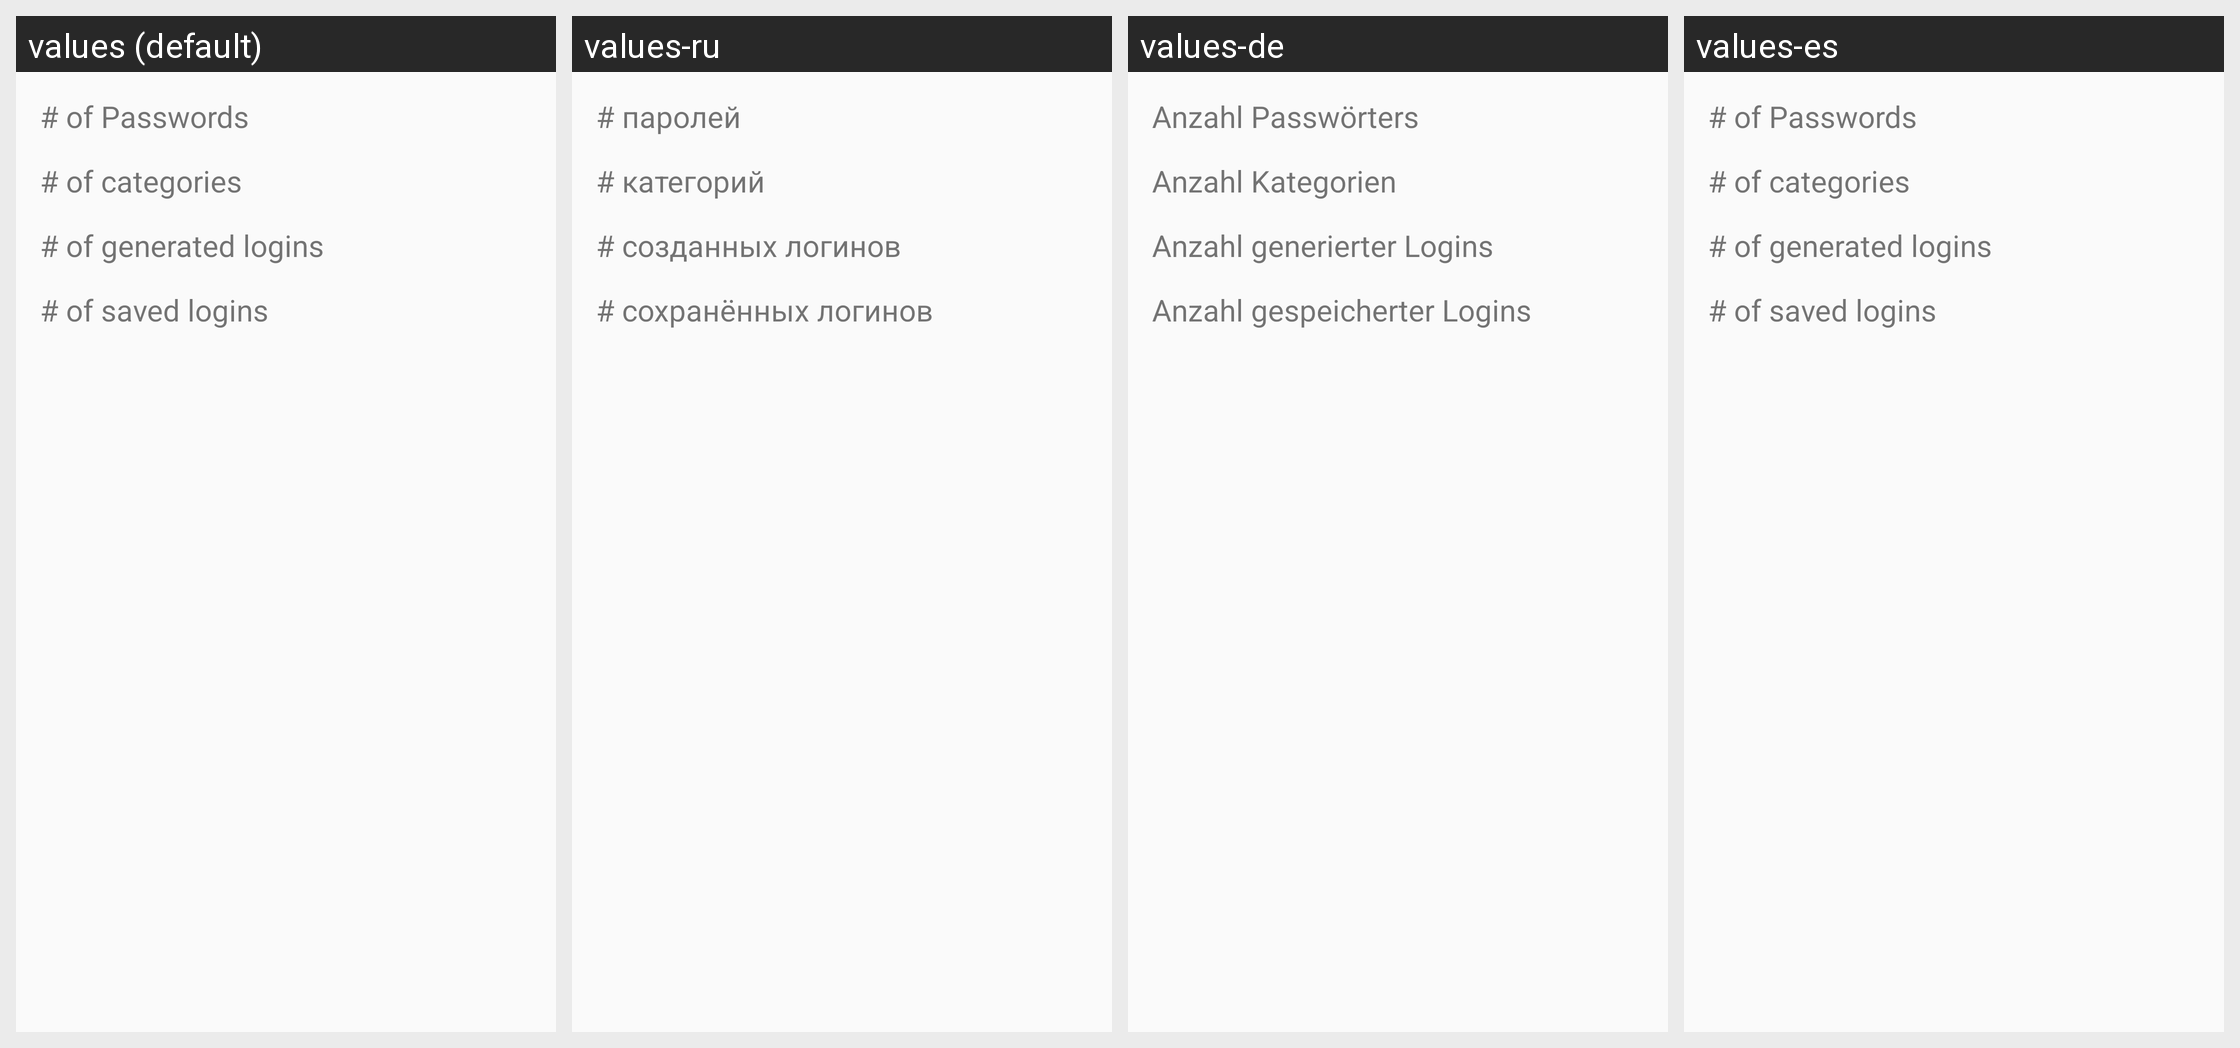

For this localized Android screen grid, give each drawn string resource with its value in every locale shown.
Android screen res/layout/dialog_statistics.xml rendered under 4 locales, left to right: values (default), values-ru, values-de, values-es. Device: Nexus 5 (rendered at 1080×1920; each locale shown at half size, 540×960, under a caption strip naming it); theme AppTheme.
Strings drawn on this screen, with the default value and each locale's value (text and hints the layout hard-codes, and strings that could not be matched under every locale, appear in the picture but are not listed):

msg_numberPasswords
  values: # of Passwords
  values-ru: # паролей
  values-de: Anzahl Passwörters
  values-es: # of Passwords  [not translated; the default value is used]

msg_numberCategories
  values: # of categories
  values-ru: # категорий
  values-de: Anzahl Kategorien
  values-es: # of categories  [not translated; the default value is used]

msg_numberGeneratedLogins
  values: # of generated logins
  values-ru: # созданных логинов
  values-de: Anzahl generierter Logins
  values-es: # of generated logins  [not translated; the default value is used]

msg_numberSavedLogins
  values: # of saved logins
  values-ru: # сохранённых логинов
  values-de: Anzahl gespeicherter Logins
  values-es: # of saved logins  [not translated; the default value is used]
